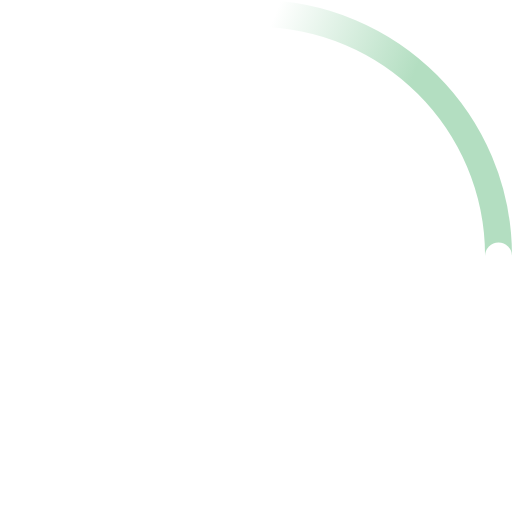
t = 0.00 s
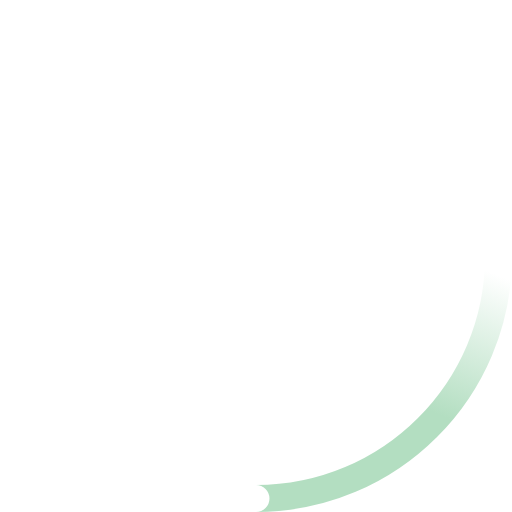
t = 0.23 s
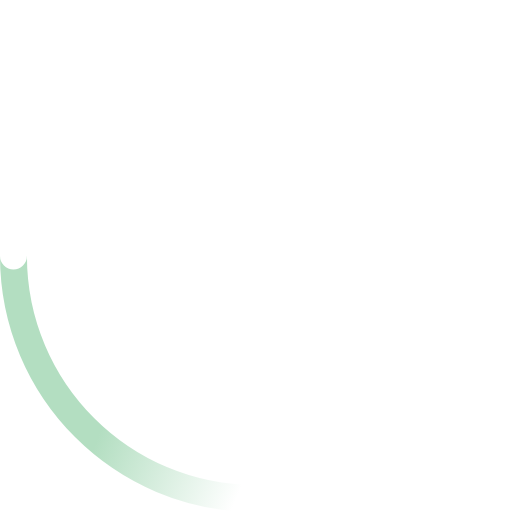
t = 0.45 s
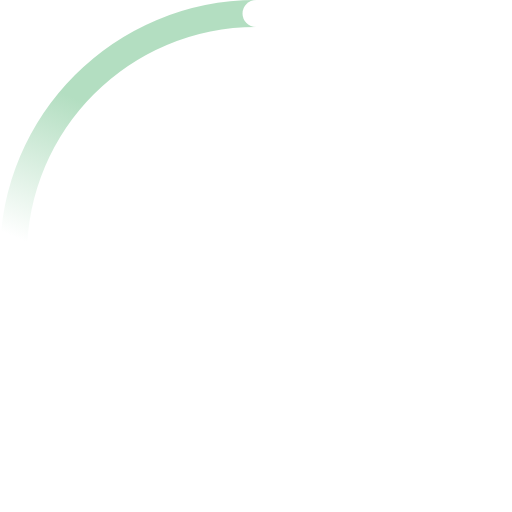
t = 0.68 s

The animated SVG that drew these frames (rendered in a browser with its animation timeline set to each time). Animation: 2 SMIL elements (animateTransform=2); one cycle of 0.90 s, repeats indefinitely.

<!-- By Sam Herbert (@sherb), for everyone. More @ http://goo.gl/7AJzbL -->
<svg width="38" height="38" viewBox="0 0 38 38" xmlns="http://www.w3.org/2000/svg">
    <defs>
        <linearGradient x1="8.042%" y1="0%" x2="65.682%" y2="23.865%" id="a">
            <stop stop-color="#B3DEC1" stop-opacity="0" offset="0%"/>
            <stop stop-color="#B3DEC1" stop-opacity=".631" offset="63.146%"/>
            <stop stop-color="#B3DEC1" offset="100%"/>
        </linearGradient>
    </defs>
    <g fill="none" fill-rule="evenodd">
        <g transform="translate(1 1)">
            <path d="M36 18c0-9.94-8.06-18-18-18" id="Oval-2" stroke="url(#a)" stroke-width="2">
                <animateTransform
                    attributeName="transform"
                    type="rotate"
                    from="0 18 18"
                    to="360 18 18"
                    dur="0.9s"
                    repeatCount="indefinite" />
            </path>
            <circle fill="#fff" cx="36" cy="18" r="1">
                <animateTransform
                    attributeName="transform"
                    type="rotate"
                    from="0 18 18"
                    to="360 18 18"
                    dur="0.9s"
                    repeatCount="indefinite" />
            </circle>
        </g>
    </g>
</svg>
